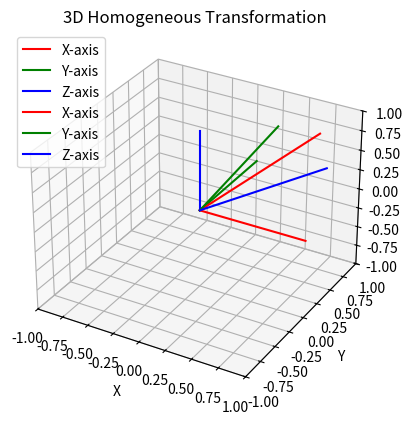

Python code for this plot:
import numpy as np
import matplotlib.pyplot as plt
from mpl_toolkits.mplot3d import Axes3D

def create_homogeneous_matrix(rotation_matrix, translation_vector):
    homogeneous_matrix = np.eye(4)
    homogeneous_matrix[:3, :3] = rotation_matrix
    homogeneous_matrix[:3, 3] = translation_vector
    return homogeneous_matrix

# Generate a random rotation matrix and translation vector
rotation_matrix = np.random.rand(3, 3)
translation_vector = np.random.rand(3)

# Create the homogeneous transformation matrix
homogeneous_matrix = create_homogeneous_matrix(rotation_matrix, translation_vector)

# Define the coordinates of the base frame
base_frame_coords = np.array([[1, 0, 0, 0],
                              [0, 1, 0, 0],
                              [0, 0, 1, 0],
                              [0, 0, 0, 1]])

# Transform the base frame coordinates using the homogeneous matrix
transformed_coords = np.dot(homogeneous_matrix, base_frame_coords.T).T

# Extract the transformed x, y, and z coordinates

t_coords = base_frame_coords[:, -1]
x_coords = base_frame_coords[:, 0] +t_coords
y_coords = base_frame_coords[:, 1] +t_coords
z_coords = base_frame_coords[:, 2] +t_coords

# Visualize the transformed frame
fig = plt.figure()
ax = fig.add_subplot(111, projection='3d')



def generate_base(ax, H):
    t_coords = H[:, -1]
    x_coords = H[:, 0] + t_coords
    y_coords = H[:, 1] + t_coords
    z_coords = H[:, 2] + t_coords

    # Plot the base frame
    vx = np.concatenate((t_coords[None,:], x_coords[None,:]), axis=0)
    ax.plot(vx[:, 0], vx[:, 1], vx[:, 2], 'r-', label='X-axis')

    vy = np.concatenate((t_coords[None,:], y_coords[None,:]), axis=0)
    ax.plot(vy[:, 0], vy[:, 1], vy[:, 2],  'g-', label='Y-axis')

    vz = np.concatenate((t_coords[None,:], z_coords[None,:]), axis=0)
    ax.plot(vz[:, 0], vz[:, 1], vz[:, 2],  'b-', label='Z-axis')



generate_base(ax, base_frame_coords)
generate_base(ax, transformed_coords)


# Set axis labels and limits
ax.set_xlabel('X')
ax.set_ylabel('Y')
ax.set_zlabel('Z')
ax.set_xlim([-1, 1])
ax.set_ylim([-1, 1])
ax.set_zlim([-1, 1])

# Add a legend and title
ax.legend()
plt.title('3D Homogeneous Transformation')

# Display the plot
plt.show()
